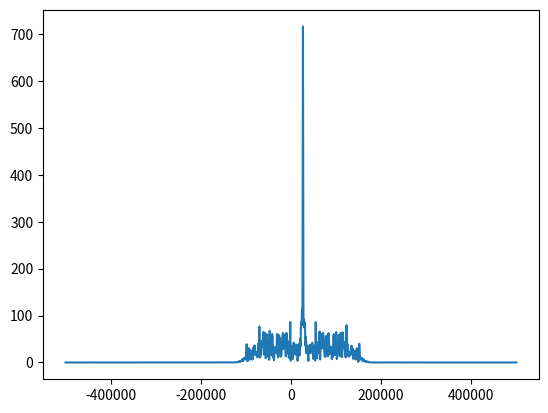

Reproduce this figure in Python.
import numpy as np
import matplotlib.pyplot as plt
from scipy import signal
import math

# this part came from pulse shaping exercise
num_symbols = 100
sps = 8
bits = np.random.randint(0, 2, num_symbols) # Our data to be transmitted, 1's and 0's
pulse_train = np.array([])
for bit in bits:
    pulse = np.zeros(sps)
    pulse[0] = bit*2-1 # set the first value to either a 1 or -1
    pulse_train = np.concatenate((pulse_train, pulse)) # add the 8 samples to the signal

# Create our raised-cosine filter
num_taps = 101
beta = 0.35
Ts = sps # Assume sample rate is 1 Hz, so sample period is 1, so *symbol* period is 8
t = np.arange(-51, 52) # remember it's not inclusive of final number
h = np.sinc(t/Ts) * np.cos(np.pi*beta*t/Ts) / (1 - (2*beta*t/Ts)**2)

# Filter our signal, in order to apply the pulse shaping
samples = np.convolve(pulse_train, h)

# Create and apply fractional delay filter
delay = 0.4 # fractional delay, in samples
N = 21 # number of taps
n = np.arange(-N//2, N//2) # ...-3,-2,-1,0,1,2,3...
h = np.sinc(n - delay) # calc filter taps
h *= np.hamming(N) # window the filter to make sure it decays to 0 on both sides
h /= np.sum(h) # normalize to get unity gain, we don't want to change the amplitude/power
samples = np.convolve(samples, h) # apply filter

# apply a freq offset
fs = 1e6 # assume our sample rate is 1 MHz
fo = 13000 # simulate freq offset
Ts = 1/fs # calc sample period
t = np.arange(0, Ts*len(samples), Ts) # create time vector
samples = samples * np.exp(1j*2*np.pi*fo*t) # perform freq shift
samples = samples**2



psd = np.fft.fftshift(np.abs(np.fft.fft(samples)))
f = np.linspace(-fs/2.0, fs/2.0, len(psd))
plt.plot(f, psd)
plt.show()